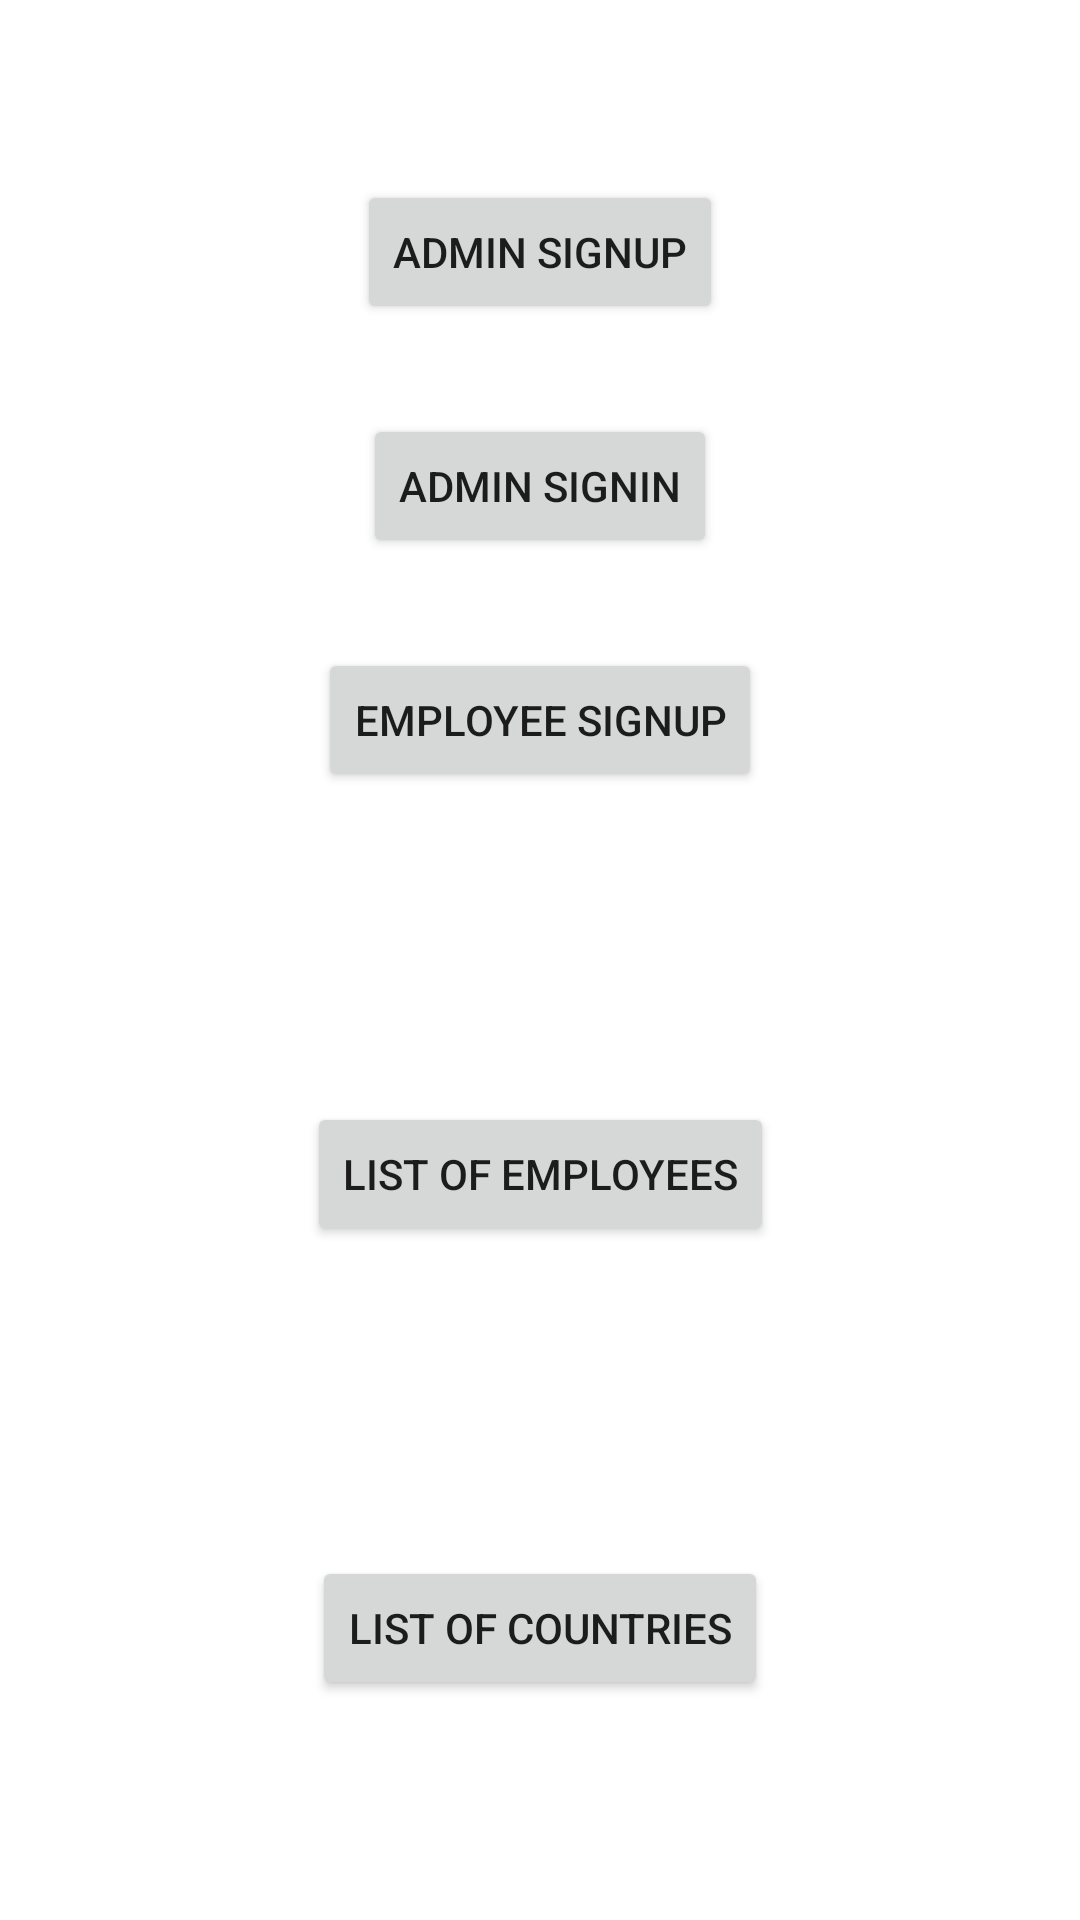

Reconstruct the res/layout file that produces this screen, plus the resources it refers to.
<!-- AndroidManifest.xml: application theme Theme.ByteSolution -->
<!-- res/layout/fragment_home.xml -->
<?xml version="1.0" encoding="utf-8"?>
<layout xmlns:android="http://schemas.android.com/apk/res/android"
    xmlns:app="http://schemas.android.com/apk/res-auto"
    xmlns:tools="http://schemas.android.com/tools">

    <data>

    </data>

    <androidx.constraintlayout.widget.ConstraintLayout
        android:layout_width="match_parent"
        android:layout_height="match_parent"
        tools:context=".view.HomeFragment">


        <Button
            android:id="@+id/buttonAdminSignup"
            android:layout_width="wrap_content"
            android:layout_height="wrap_content"
            android:layout_marginTop="60dp"
            android:text="Admin Signup"
            app:layout_constraintEnd_toEndOf="parent"
            app:layout_constraintHorizontal_bias="0.5"
            app:layout_constraintStart_toStartOf="parent"
            app:layout_constraintTop_toTopOf="parent" />

        <Button
            android:id="@+id/buttonAdminSignin"
            android:layout_width="wrap_content"
            android:layout_height="wrap_content"
            android:layout_marginTop="30dp"
            android:text="Admin Signin"
            app:layout_constraintEnd_toEndOf="@+id/buttonAdminSignup"
            app:layout_constraintHorizontal_bias="0.514"
            app:layout_constraintStart_toStartOf="@+id/buttonAdminSignup"
            app:layout_constraintTop_toBottomOf="@+id/buttonAdminSignup" />

        <Button
            android:id="@+id/buttonEmployeeSignup"
            android:layout_width="wrap_content"
            android:layout_height="wrap_content"
            android:layout_marginTop="30dp"
            android:text="Employee Signup"
            app:layout_constraintEnd_toEndOf="@+id/buttonAdminSignin"
            app:layout_constraintHorizontal_bias="0.5"
            app:layout_constraintStart_toStartOf="@+id/buttonAdminSignin"
            app:layout_constraintTop_toBottomOf="@+id/buttonAdminSignin" />

        <Button
            android:id="@+id/buttonEmployees"
            android:layout_width="wrap_content"
            android:layout_height="wrap_content"
            android:layout_marginTop="30dp"
            android:text="List of Employees"
            app:layout_constraintBottom_toTopOf="@id/buttonCountries"
            app:layout_constraintEnd_toEndOf="@+id/buttonEmployeeSignup"
            app:layout_constraintHorizontal_bias="0.5"
            app:layout_constraintStart_toStartOf="@+id/buttonEmployeeSignup"
            app:layout_constraintTop_toBottomOf="@+id/buttonEmployeeSignup"
            app:layout_constraintVertical_bias="0.07" />

        <Button
            android:id="@+id/buttonCountries"
            android:layout_width="wrap_content"
            android:layout_height="wrap_content"
            android:layout_marginTop="30dp"
            android:text="List of Countries"
            app:layout_constraintBottom_toBottomOf="parent"
            app:layout_constraintEnd_toEndOf="parent"
            app:layout_constraintHorizontal_bias="0.5"
            app:layout_constraintStart_toStartOf="parent"
            app:layout_constraintTop_toBottomOf="@+id/buttonEmployees"
            app:layout_constraintVertical_bias="0.07" />


    </androidx.constraintlayout.widget.ConstraintLayout>
</layout>
<!-- resources referenced by this layout -->
<resources>
  <style name="Theme.ByteSolution" parent="Theme.MaterialComponents.DayNight.DarkActionBar">
          
          <item name="colorPrimary">@color/purple_500</item>
          <item name="colorPrimaryVariant">@color/purple_700</item>
          <item name="colorOnPrimary">@color/white</item>
          
          <item name="colorSecondary">@color/teal_200</item>
          <item name="colorSecondaryVariant">@color/teal_700</item>
          <item name="colorOnSecondary">@color/black</item>
          
          <item name="android:statusBarColor" tools:targetApi="l">?attr/colorPrimaryVariant</item>
          
      </style>
  <!-- not gathered from this repository: default colours our renderer supplied (Android Studio template values) -->
  <color name="purple_500">#FF6200EE</color>
  <color name="purple_700">#FF3700B3</color>
  <color name="teal_200">#FF03DAC5</color>
  <color name="teal_700">#FF018786</color>
  <color name="black">#FF000000</color>
  <color name="white">#FFFFFFFF</color>
</resources>
